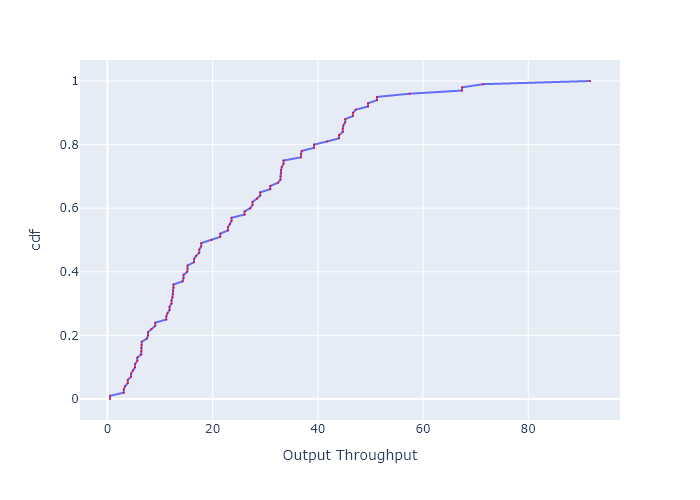

Source data for this figure (header and first rows):
, cdf, Output Throughput
0, 0.0, 0.4814
1, 0.01, 0.4814
2, 0.02, 3.117
3, 0.03, 3.117
4, 0.04, 3.343
5, 0.05, 3.869
6, 0.06, 3.869
7, 0.07, 4.495
8, 0.08, 4.495
9, 0.09, 4.831
10, 0.1, 5.254
11, 0.11, 5.254
12, 0.12, 5.68
13, 0.13, 5.68
14, 0.14, 6.417
15, 0.15, 6.443
16, 0.16, 6.443
17, 0.17, 6.508
18, 0.18, 6.508
19, 0.19, 7.516
20, 0.2, 7.698
21, 0.21, 7.698
22, 0.22, 8.39
23, 0.23, 9.07
24, 0.24, 9.07
25, 0.25, 11.19
26, 0.26, 11.19
27, 0.27, 11.42
28, 0.28, 11.81
29, 0.29, 11.81
30, 0.3, 12.17
31, 0.31, 12.17
32, 0.32, 12.37
33, 0.33, 12.44
34, 0.34, 12.44
35, 0.35, 12.57
36, 0.36, 12.57
37, 0.37, 14.28
38, 0.38, 14.45
39, 0.39, 14.45
40, 0.4, 15.17
41, 0.41, 15.23
42, 0.42, 15.23
43, 0.43, 16.46
44, 0.44, 16.46
45, 0.45, 16.86
46, 0.46, 17.44
47, 0.47, 17.44
48, 0.48, 17.83
49, 0.49, 17.83
50, 0.5, 19.79
51, 0.51, 21.43
52, 0.52, 21.43
53, 0.53, 22.9
54, 0.54, 22.9
55, 0.55, 23.31
56, 0.56, 23.59
57, 0.57, 23.59
58, 0.58, 26.08
59, 0.59, 26.08
... 41 more rows
